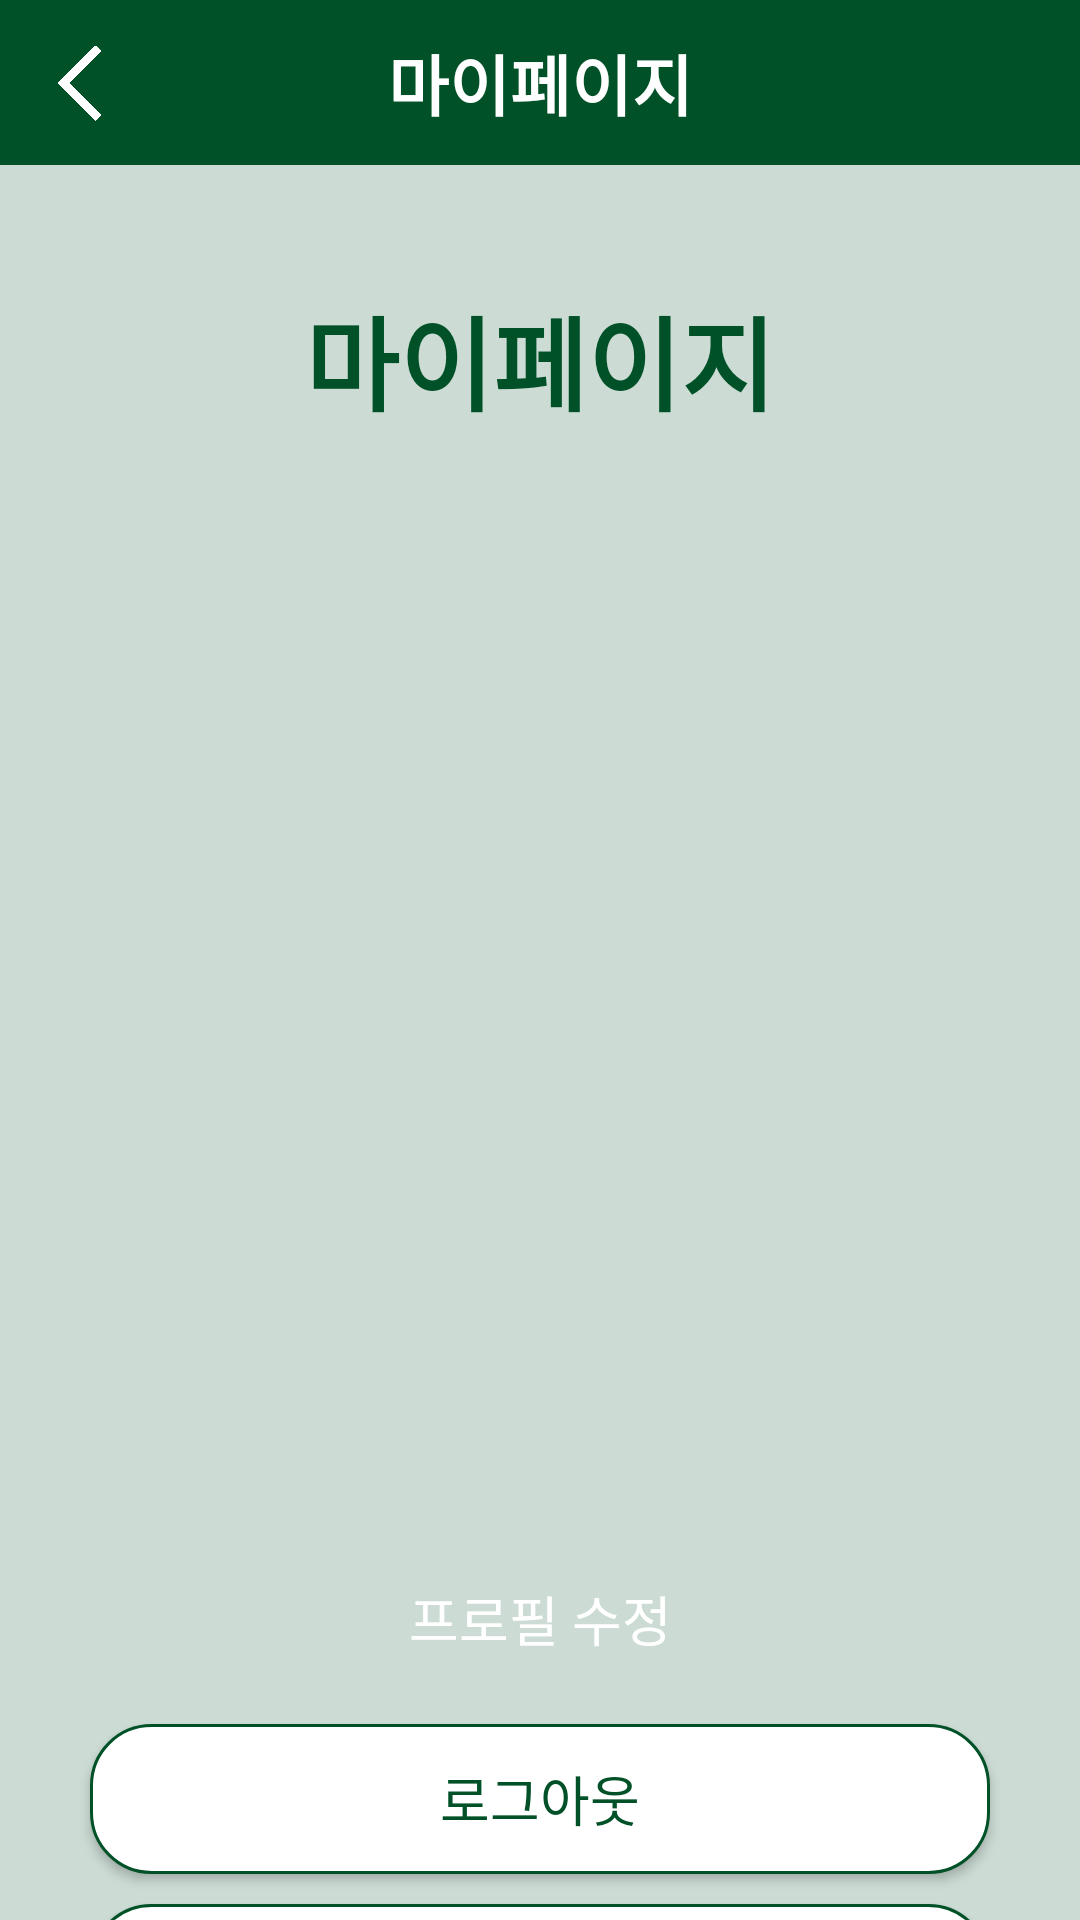

Layout XML and referenced resources for this Android screen:
<!-- AndroidManifest.xml: application theme Theme.ClubApplication -->
<!-- res/layout/activity_my_page.xml -->
<?xml version="1.0" encoding="utf-8"?>
<LinearLayout xmlns:android="http://schemas.android.com/apk/res/android"
    xmlns:app="http://schemas.android.com/apk/res-auto"
    xmlns:tools="http://schemas.android.com/tools"
    android:layout_width="match_parent"
    android:layout_height="match_parent"
    android:background="@color/yellow_green"
    android:orientation="vertical"
    tools:context=".MyPageActivity">

    <androidx.constraintlayout.widget.ConstraintLayout
        android:layout_width="match_parent"
        android:layout_height="55dp"
        android:background="@color/green">

        <ImageView
            android:id="@+id/backImage"
            android:layout_width="25dp"
            android:layout_height="40dp"
            android:layout_marginStart="14dp"
            app:layout_constraintBottom_toBottomOf="parent"
            app:layout_constraintStart_toStartOf="parent"
            app:layout_constraintTop_toTopOf="parent"
            app:srcCompat="@drawable/backward" />

        <TextView
            android:layout_width="wrap_content"
            android:layout_height="wrap_content"
            android:layout_weight="10"
            android:gravity="center"
            android:text="마이페이지"
            android:textColor="#FFFFFF"
            android:textSize="22sp"
            android:textStyle="bold"
            app:layout_constraintBottom_toBottomOf="parent"
            app:layout_constraintEnd_toEndOf="parent"
            app:layout_constraintHorizontal_bias="0.5"
            app:layout_constraintStart_toStartOf="parent"
            app:layout_constraintTop_toTopOf="parent"
            app:layout_constraintVertical_bias="0.5" />

    </androidx.constraintlayout.widget.ConstraintLayout>

    <TextView
        android:layout_width="match_parent"
        android:layout_height="wrap_content"
        android:layout_marginVertical="40dp"
        android:gravity="center"
        android:text="마이페이지"
        android:textColor="@color/green"
        android:textSize="34sp"
        android:textStyle="bold" />

    <TextView
        android:id="@+id/emailText"
        android:layout_width="300dp"
        android:layout_height="50dp"
        android:layout_gravity="center"
        android:layout_marginTop="10dp"
        android:background="@drawable/edit_background"
        android:gravity="center_vertical"
        android:paddingHorizontal="10dp"
        android:textColor="@color/black"
        android:textSize="18sp" />

    <TextView
        android:id="@+id/nameText"
        android:layout_width="300dp"
        android:layout_height="50dp"
        android:layout_gravity="center"
        android:layout_marginTop="10dp"
        android:background="@drawable/edit_background"
        android:gravity="center_vertical"
        android:paddingHorizontal="10dp"
        android:textColor="@color/black"
        android:textSize="18sp" />

    <TextView
        android:id="@+id/collegeText"
        android:layout_width="300dp"
        android:layout_height="50dp"
        android:layout_gravity="center"
        android:layout_marginTop="10dp"
        android:background="@drawable/edit_background"
        android:gravity="center_vertical"
        android:paddingHorizontal="10dp"
        android:textColor="@color/black"
        android:textSize="18sp" />

    <TextView
        android:id="@+id/majorText"
        android:layout_width="300dp"
        android:layout_height="50dp"
        android:layout_gravity="center"
        android:layout_marginTop="10dp"
        android:background="@drawable/edit_background"
        android:gravity="center_vertical"
        android:paddingHorizontal="10dp"
        android:textColor="@color/black"
        android:textSize="18sp" />

    <TextView
        android:id="@+id/numberText"
        android:layout_width="300dp"
        android:layout_height="50dp"
        android:layout_gravity="center"
        android:layout_marginTop="10dp"
        android:background="@drawable/edit_background"
        android:gravity="center_vertical"
        android:paddingHorizontal="10dp"
        android:textColor="@color/black"
        android:textSize="18sp" />

    <android.widget.Button
        android:id="@+id/modifyBtn"
        android:layout_width="300dp"
        android:layout_height="50dp"
        android:layout_gravity="center"
        android:layout_marginTop="30dp"
        android:background="@drawable/btn_background"
        android:gravity="center"
        android:text="프로필 수정"
        android:textColor="@color/white"
        android:textSize="18sp" />

    <android.widget.Button
        android:id="@+id/logoutBtn"
        android:layout_width="300dp"
        android:layout_height="50dp"
        android:layout_gravity="center"
        android:layout_marginTop="10dp"
        android:background="@drawable/yellow_green_line_background"
        android:gravity="center"
        android:text="로그아웃"
        android:textColor="@color/green"
        android:textSize="18sp" />

    <android.widget.Button
        android:id="@+id/deleteBtn"
        android:layout_width="300dp"
        android:layout_height="50dp"
        android:layout_gravity="center"
        android:layout_marginTop="10dp"
        android:background="@drawable/yellow_green_line_background"
        android:gravity="center"
        android:text="탈퇴"
        android:textColor="@color/green"
        android:textSize="18sp" />

</LinearLayout>
<!-- resources referenced by this layout -->
<resources>
  <color name="black">#FF000000</color>
  <color name="green">#005128</color>
  <color name="white">#FFFFFFFF</color>
  <color name="yellow_green">#CCDCD4</color>
  <!-- drawable backward: png bitmap (drawable-v24, 5651 bytes) -->
  <!-- drawable yellow_green_line_background (drawable) -->
  <?xml version="1.0" encoding="utf-8"?>
  <shape xmlns:android="http://schemas.android.com/apk/res/android">
      <corners android:radius="20dp"/>
      <solid android:color="@color/white"/>
  
      <stroke android:width="1dp"
          android:color="@color/green"/>
  </shape>
  <style name="Theme.ClubApplication" parent="Theme.MaterialComponents.DayNight.DarkActionBar">
          
          <item name="colorPrimary">@color/purple_500</item>
          <item name="colorPrimaryVariant">@color/purple_700</item>
          <item name="colorOnPrimary">@color/white</item>
          
          <item name="colorSecondary">@color/teal_200</item>
          <item name="colorSecondaryVariant">@color/teal_700</item>
          <item name="colorOnSecondary">@color/black</item>
          
          <item name="android:statusBarColor">?attr/colorPrimaryVariant</item>
          
  
          <item name="windowNoTitle">true</item>
          <item name="android:windowFullscreen">true</item>
      </style>
  <color name="purple_500">#FF6200EE</color>
  <color name="purple_700">#FF3700B3</color>
  <color name="teal_200">#FF03DAC5</color>
  <color name="teal_700">#FF018786</color>
</resources>
